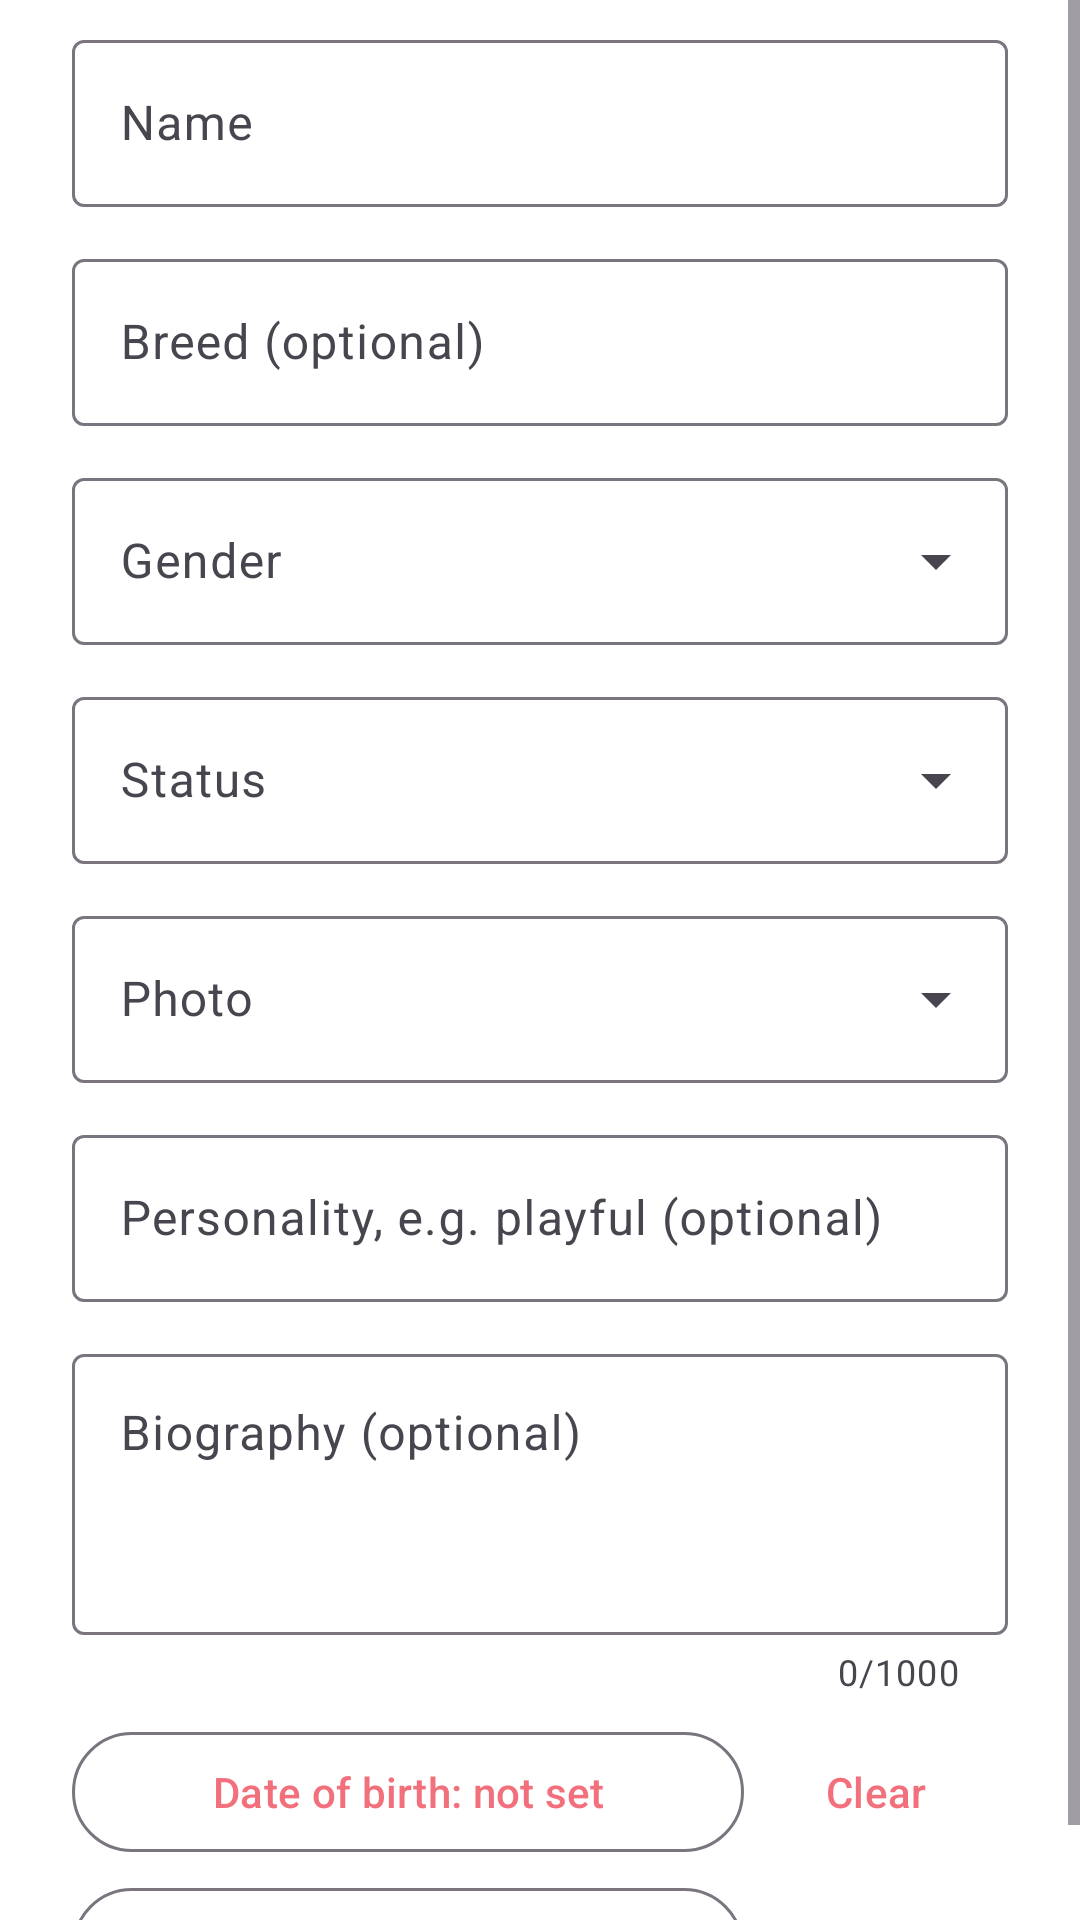

Write the Android layout XML for this screen, with the resource values it uses.
<!-- AndroidManifest.xml: application theme Theme.CatHeavenApp -->
<!-- res/layout/dialog_cat_editor.xml -->
<?xml version="1.0" encoding="utf-8"?>
<ScrollView xmlns:android="http://schemas.android.com/apk/res/android"
    xmlns:app="http://schemas.android.com/apk/res-auto"
    android:layout_width="match_parent"
    android:layout_height="wrap_content">

    <LinearLayout
        android:layout_width="match_parent"
        android:layout_height="wrap_content"
        android:orientation="vertical"
        android:paddingHorizontal="24dp"
        android:paddingTop="8dp">

        <com.google.android.material.textfield.TextInputLayout
            android:id="@+id/catNameLayout"
            style="@style/Widget.Material3.TextInputLayout.OutlinedBox"
            android:layout_width="match_parent"
            android:layout_height="wrap_content"
            android:hint="Name">
            <com.google.android.material.textfield.TextInputEditText
                android:id="@+id/catNameEdit"
                android:layout_width="match_parent"
                android:layout_height="wrap_content"
                android:inputType="textPersonName|textCapWords"
                android:maxLength="40" />
        </com.google.android.material.textfield.TextInputLayout>

        <com.google.android.material.textfield.TextInputLayout
            android:id="@+id/catBreedLayout"
            style="@style/Widget.Material3.TextInputLayout.OutlinedBox"
            android:layout_width="match_parent"
            android:layout_height="wrap_content"
            android:layout_marginTop="12dp"
            android:hint="Breed (optional)">
            <com.google.android.material.textfield.TextInputEditText
                android:id="@+id/catBreedEdit"
                android:layout_width="match_parent"
                android:layout_height="wrap_content"
                android:inputType="textCapWords"
                android:maxLength="40" />
        </com.google.android.material.textfield.TextInputLayout>

        <com.google.android.material.textfield.TextInputLayout
            android:id="@+id/catGenderLayout"
            style="@style/Widget.Material3.TextInputLayout.OutlinedBox.ExposedDropdownMenu"
            android:layout_width="match_parent"
            android:layout_height="wrap_content"
            android:layout_marginTop="12dp"
            android:hint="Gender">
            <AutoCompleteTextView
                android:id="@+id/catGenderDropdown"
                android:layout_width="match_parent"
                android:layout_height="wrap_content"
                android:inputType="none" />
        </com.google.android.material.textfield.TextInputLayout>

        <com.google.android.material.textfield.TextInputLayout
            android:id="@+id/catStatusLayout"
            style="@style/Widget.Material3.TextInputLayout.OutlinedBox.ExposedDropdownMenu"
            android:layout_width="match_parent"
            android:layout_height="wrap_content"
            android:layout_marginTop="12dp"
            android:hint="Status">
            <AutoCompleteTextView
                android:id="@+id/catStatusDropdown"
                android:layout_width="match_parent"
                android:layout_height="wrap_content"
                android:inputType="none" />
        </com.google.android.material.textfield.TextInputLayout>

        <com.google.android.material.textfield.TextInputLayout
            android:id="@+id/catPhotoLayout"
            style="@style/Widget.Material3.TextInputLayout.OutlinedBox.ExposedDropdownMenu"
            android:layout_width="match_parent"
            android:layout_height="wrap_content"
            android:layout_marginTop="12dp"
            android:hint="Photo">
            <AutoCompleteTextView
                android:id="@+id/catPhotoDropdown"
                android:layout_width="match_parent"
                android:layout_height="wrap_content"
                android:inputType="none" />
        </com.google.android.material.textfield.TextInputLayout>

        <com.google.android.material.textfield.TextInputLayout
            android:id="@+id/catPersonalityLayout"
            style="@style/Widget.Material3.TextInputLayout.OutlinedBox"
            android:layout_width="match_parent"
            android:layout_height="wrap_content"
            android:layout_marginTop="12dp"
            android:hint="Personality, e.g. playful (optional)">
            <com.google.android.material.textfield.TextInputEditText
                android:id="@+id/catPersonalityEdit"
                android:layout_width="match_parent"
                android:layout_height="wrap_content"
                android:inputType="text"
                android:maxLength="60" />
        </com.google.android.material.textfield.TextInputLayout>

        <com.google.android.material.textfield.TextInputLayout
            android:id="@+id/catBiographyLayout"
            style="@style/Widget.Material3.TextInputLayout.OutlinedBox"
            android:layout_width="match_parent"
            android:layout_height="wrap_content"
            android:layout_marginTop="12dp"
            android:hint="Biography (optional)"
            app:counterEnabled="true"
            app:counterMaxLength="1000">
            <com.google.android.material.textfield.TextInputEditText
                android:id="@+id/catBiographyEdit"
                android:layout_width="match_parent"
                android:layout_height="wrap_content"
                android:gravity="top"
                android:inputType="textMultiLine|textCapSentences"
                android:maxLength="1000"
                android:minLines="3" />
        </com.google.android.material.textfield.TextInputLayout>

        <LinearLayout
            android:layout_width="match_parent"
            android:layout_height="wrap_content"
            android:layout_marginTop="8dp"
            android:gravity="center_vertical"
            android:orientation="horizontal">

            <com.google.android.material.button.MaterialButton
                android:id="@+id/btnDateOfBirth"
                style="@style/Widget.Material3.Button.OutlinedButton"
                android:layout_width="0dp"
                android:layout_height="wrap_content"
                android:layout_weight="1"
                android:minHeight="48dp"
                android:text="Date of birth: not set" />

            <com.google.android.material.button.MaterialButton
                android:id="@+id/btnClearDateOfBirth"
                style="@style/Widget.Material3.Button.TextButton"
                android:layout_width="wrap_content"
                android:layout_height="wrap_content"
                android:contentDescription="Clear date of birth"
                android:minHeight="48dp"
                android:text="Clear" />
        </LinearLayout>

        <LinearLayout
            android:layout_width="match_parent"
            android:layout_height="wrap_content"
            android:layout_marginTop="4dp"
            android:gravity="center_vertical"
            android:orientation="horizontal">

            <com.google.android.material.button.MaterialButton
                android:id="@+id/btnDateArrived"
                style="@style/Widget.Material3.Button.OutlinedButton"
                android:layout_width="0dp"
                android:layout_height="wrap_content"
                android:layout_weight="1"
                android:minHeight="48dp"
                android:text="Arrived: not set" />

            <com.google.android.material.button.MaterialButton
                android:id="@+id/btnClearDateArrived"
                style="@style/Widget.Material3.Button.TextButton"
                android:layout_width="wrap_content"
                android:layout_height="wrap_content"
                android:contentDescription="Clear arrival date"
                android:minHeight="48dp"
                android:text="Clear" />
        </LinearLayout>

        
        <TextView
            android:id="@+id/catDateError"
            android:layout_width="match_parent"
            android:layout_height="wrap_content"
            android:layout_marginTop="4dp"
            android:accessibilityLiveRegion="polite"
            android:textColor="@color/errorRed"
            android:visibility="gone" />
    </LinearLayout>
</ScrollView>
<!-- resources referenced by this layout -->
<resources>
  <color name="errorRed">#B3261E</color>
  <style name="Theme.CatHeavenApp" parent="Base.Theme.CatHeavenApp">
          <item name="colorPrimary">@color/pink</item>
          <item name="colorOnPrimary">@color/white</item>
          <item name="colorPrimaryContainer">@color/lightPink</item>
          <item name="colorOnPrimaryContainer">@color/darkColor</item>
          <item name="colorSecondary">@color/pink</item>
          <item name="colorOnSecondary">@color/white</item>
          <item name="colorSurface">@color/surface</item>
          
          <item name="colorSurfaceContainerHigh">@color/dialogSurface</item>
          <item name="colorOnSurface">@color/darkColor</item>
          <item name="colorError">@color/errorRed</item>
          <item name="android:colorBackground">@color/surface</item>
          <item name="android:windowBackground">@color/surface</item>
      </style>
  <style name="Base.Theme.CatHeavenApp" parent="Theme.Material3.DayNight.NoActionBar" />
  <color name="pink">#F2707C</color>
  <color name="white">#FFFFFFFF</color>
  <color name="lightPink">#F8A5AD</color>
  <color name="darkColor">#1A1115</color>
  <color name="surface">#FFFFFFFF</color>
  <color name="dialogSurface">#FFFFFFFF</color>
</resources>
